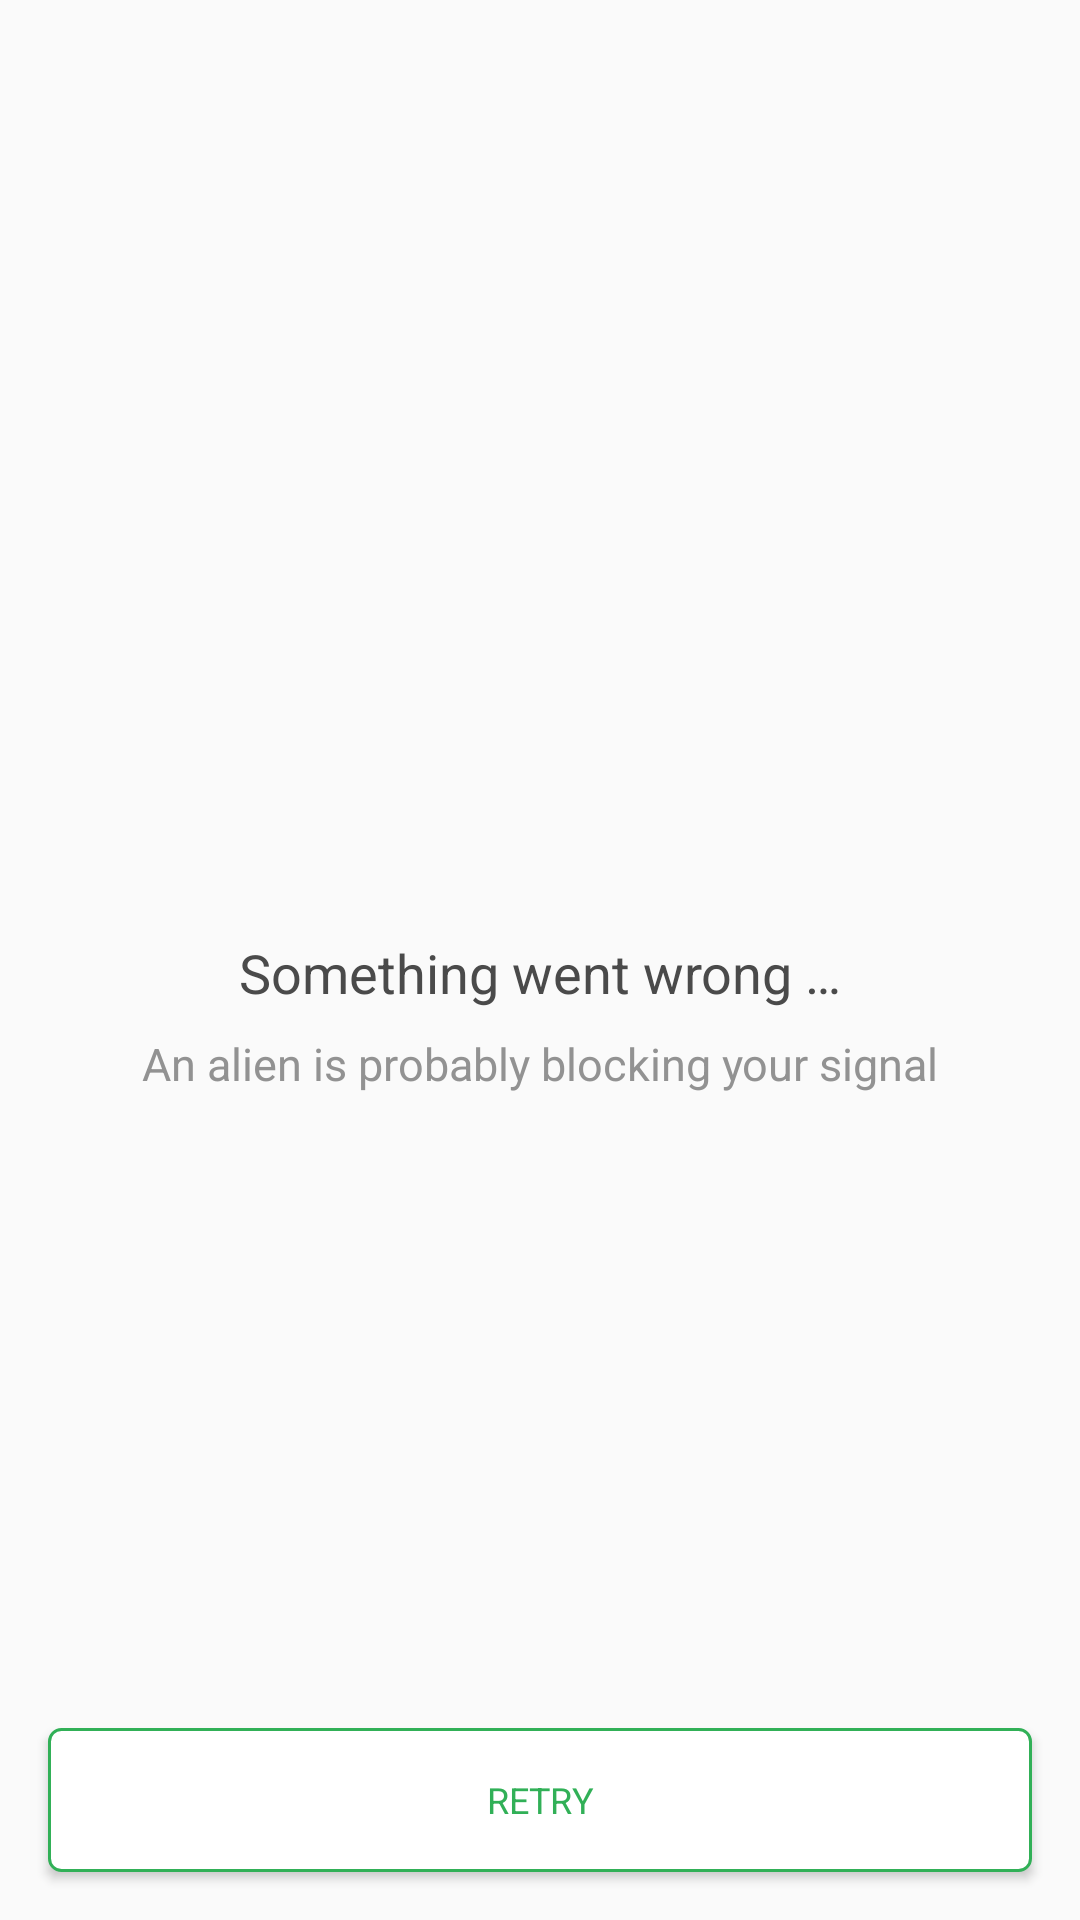

The Android layout XML behind this screen, and the referenced resources:
<!-- AndroidManifest.xml: application theme AppTheme -->
<!-- res/layout/error_layout.xml -->
<?xml version="1.0" encoding="utf-8"?>
<layout xmlns:android="http://schemas.android.com/apk/res/android"
    xmlns:tools="http://schemas.android.com/tools"
    xmlns:app="http://schemas.android.com/apk/res-auto">

    <data>
        <variable
            name="retryCallback"
            type="com.gojekgithub.trending.ui.callbacks.TrendingRetryListener" />
        <variable
            name="errorMsg"
            type="java.lang.String" />
    </data>

    <androidx.constraintlayout.widget.ConstraintLayout
        android:id="@+id/layout_error"
        android:layout_width="match_parent"
        android:layout_height="match_parent"
        android:orientation="vertical"
        android:gravity="center">

        <androidx.appcompat.widget.AppCompatImageView
            android:id="@+id/image_icon"
            android:layout_width="wrap_content"
            android:layout_height="wrap_content"
            app:layout_constraintBottom_toTopOf="@+id/button_retry"
            app:layout_constraintTop_toTopOf="parent"
            app:layout_constraintLeft_toLeftOf="parent"
            app:layout_constraintRight_toRightOf="parent"
            app:srcCompat="@drawable/nointernet_connection"
            tools:ignore="ContentDescription" />

        <androidx.appcompat.widget.AppCompatTextView
            android:id="@+id/text_title"
            android:layout_width="match_parent"
            android:layout_height="wrap_content"
            android:layout_marginLeft="@dimen/trending_ui_spacing_md"
            android:layout_marginRight="@dimen/trending_ui_spacing_md"
            android:layout_marginTop="@dimen/trending_ui_spacing_xmd"
            android:gravity="center"
            android:textSize="@dimen/trending_ui_text_title"
            android:textColor="@color/trending_error_went_wrong_color"
            app:layout_constraintLeft_toLeftOf="parent"
            app:layout_constraintRight_toRightOf="parent"
            app:layout_constraintTop_toBottomOf="@+id/image_icon"
            android:text="@string/error" />

        <androidx.appcompat.widget.AppCompatTextView
            android:id="@+id/text_description"
            android:layout_width="wrap_content"
            android:layout_height="wrap_content"
            android:layout_marginLeft="@dimen/trending_ui_spacing_xlg"
            android:layout_marginRight="@dimen/trending_ui_spacing_xlg"
            android:layout_marginTop="@dimen/trending_ui_spacing_sm"
            android:gravity="center"
            android:textSize="@dimen/trending_ui_text_description"
            android:textColor="@color/trending_error_sub_text_color"
            app:layout_constraintLeft_toLeftOf="parent"
            app:layout_constraintRight_toRightOf="parent"
            app:layout_constraintTop_toBottomOf="@+id/text_title"
            android:text="@string/error_description" />

        <androidx.appcompat.widget.AppCompatButton
            android:id="@+id/button_retry"
            android:layout_width="match_parent"
            android:layout_height="wrap_content"
            android:background="@drawable/retry_bg"
            android:text="@string/retry"
            android:textColor="@color/trending_btn_retry_text_color"
            style="@style/AuthorText"
            app:layout_constraintBottom_toBottomOf="parent"
            android:onClick="@{() -> retryCallback.fetchData()}"
            android:layout_margin="@dimen/trending_ui_spacing_md" />

    </androidx.constraintlayout.widget.ConstraintLayout>
</layout>
<!-- resources referenced by this layout -->
<resources>
  <color name="trending_btn_retry_text_color">#31B057</color>
  <color name="trending_error_sub_text_color">#929292</color>
  <color name="trending_error_went_wrong_color">#4A4A4A</color>
  <dimen name="trending_ui_spacing_md">16dp</dimen>
  <dimen name="trending_ui_spacing_sm">8dp</dimen>
  <dimen name="trending_ui_spacing_xlg">56dp</dimen>
  <dimen name="trending_ui_spacing_xmd">24dp</dimen>
  <dimen name="trending_ui_text_description">15sp</dimen>
  <dimen name="trending_ui_text_title">18sp</dimen>
  <!-- drawable retry_bg (drawable) -->
  <?xml version="1.0" encoding="utf-8"?>
  <shape xmlns:android="http://schemas.android.com/apk/res/android"
      android:shape="rectangle" >
  
      <solid android:color="#FFFFFF" />
  
      <stroke
          android:width="1dp"
          android:color="#31B057" />
  
      <corners android:radius="4dp" />
  
  </shape>
  <string name="error">Something went wrong …</string>
  <string name="error_description">An alien is probably blocking your signal</string>
  <string name="retry">RETRY</string>
  <style name="AuthorText" parent="TextAppearance.AppCompat.Medium">
          <item name="android:textColor">#52575C</item>
          <item name="android:textSize">12sp</item>
          <item name="android:fontFamily">@string/font_fontFamily_regular</item>
      </style>
  <style name="AppTheme" parent="Theme.AppCompat.Light.NoActionBar">
          
          <item name="colorPrimary">@color/colorPrimary</item>
          <item name="colorPrimaryDark">@color/colorPrimaryDark</item>
          <item name="colorAccent">@color/colorAccent</item>
      </style>
  <string name="font_fontFamily_regular">sans-serif</string>
  <color name="colorPrimary">#FFFFFF</color>
  <color name="colorPrimaryDark">#3700B3</color>
  <color name="colorAccent">#03DAC5</color>
</resources>
